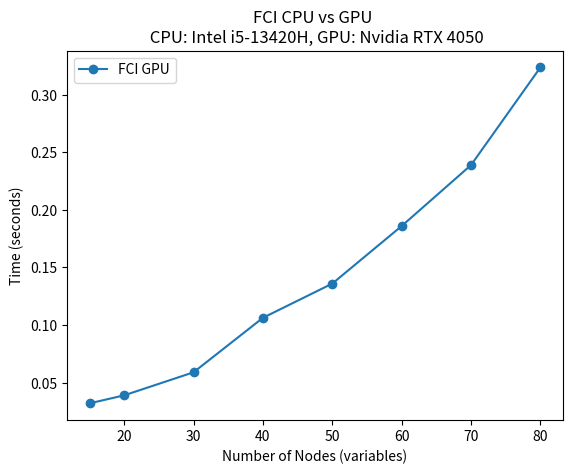

Python code for this plot:
import matplotlib.pyplot as plt

# x = [10, 15, 20, 30, 80]

# fci_gpu  = [0.377, 0.471, 0.59017, 0.61, 1.89]

# fci_cpu= [0.0253 ,0.565, 2.829, 12.25 ]
x = [15,20,30,40,50,60,70,80]
fci_gpu = [0.03203, 0.039, 0.059, 0.106295, 0.136, 0.185966, 0.2389, 0.3237]

plt.plot(x, fci_gpu,label='FCI GPU', marker = 'o')
# plt.plot(x, fci_cpu, label='FCI CPU', marker = 'o')
plt.xlabel('Number of Nodes (variables)')
plt.ylabel('Time (seconds)')
plt.title('FCI CPU vs GPU \n CPU: Intel i5-13420H, GPU: Nvidia RTX 4050')
# makr data points with a dot

plt.legend()
plt.show()

nn = [2.398936, 4.446936, 6.494936, 8.542936, 10.590936]
xx = [15,20,30,40,50,60,70,80]
fci_gpu = [0.03203, 0.039, 0.59, 0.106295, 0.136, 0.185966, 0.2389, 0.3237]